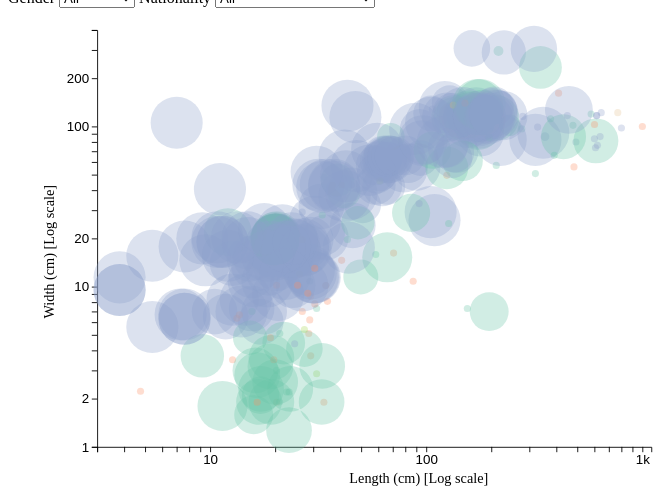
D3 v5 page, settled after 360 driven frames (6 s of simulated time); the page loaded 1 data file(s).


// ── main.js
/* CONSTANTS AND GLOBALS */
const width = window.innerWidth * 0.9,
  height = window.innerHeight * 0.7,
  margin = { top: 20, bottom: 50, left: 100, right: 200 }, 
  radius = 5;

// these variables allow us to access anything we manipulate in init() but need access to in draw().
// All these variables are empty before we assign something to them.
let svg;
let xScale;
let yScale;
let colorScale;
let lifespan;
let xAxis;
let yAxis;
let tooltip;
let mouseHover;
let mouseleave;

/* APPLICATION STATE */
let state = {
  data: [],
  selectedGender: "All", // + YOUR INITIAL FILTER SELECTION
  selectedNationality: "All"
};

/* LOAD DATA */
d3.csv("../data/MoMA_distributions.csv", d3.autoType).then(raw_data => {
  // + SET YOUR DATA PATH
  console.log("data", raw_data);
  // save our data to application state
  state.data = raw_data;
  init();
});

/* INITIALIZING FUNCTION */
// this will be run *one time* when the data finishes loading in
function init() {
  // + SCALES
xScale = d3.scaleLog()
  .domain([3,1100])
  .range([margin.left, width - margin.right])


yScale = d3.scaleLog([1,400],[height - margin.bottom, margin.top])

colorScale = d3.scaleOrdinal(d3.schemeSet2);
  
lifespan = d3.scaleSqrt()
  .domain(
   d3.extent(state.data.filter(function(d){ return (
        d["Artist Lifespan"] > 0 && d["Artist Lifespan"] < 100
        ) }), d => d["Artist Lifespan"]
   ))
   .range([5,30])

  // + AXES
  const yAxis =  d3.axisLeft(yScale).tickArguments([5,".0s"]);
  const xAxis =  d3.axisBottom(xScale).tickArguments([5,".0s"]);

  // + UI ELEMENT SETUP
  
  const selectElementNationality = d3.select("#dropdown-nationality")
  const selectElementGender = d3.select("#dropdown-gender")

  selectElementNationality
    .selectAll("option")
    .data([...Array.from(new Set(state.data.map(d => d.Nationality))), "All"])
    .join("option")
    .attr("value", d => d)
    .text(d => d)
    .attr("selected", "All")

    selectElementGender
    .on("change", event => {
      // console.log(event.target.value);
      state.selectedGender = event.target.value;
      draw();
    })

    selectElementNationality
    .on("change", event => {
      // console.log(event.target.value);
      state.selectedNationality = event.target.value;
      draw();
    })


  // + CREATE SVG ELEMENT
  svg = d3.select("#container")
  .append("svg")
  .attr("width", width - margin.left)
  .attr("height", height - margin.bottom)
  .attr("viewBox", [0, 0, width, height]);

  // + CALL AXES
  svg.append("g")
  .attr("transform", "translate(0, "
         + (height - margin.bottom) + ")")
 .call(xAxis)
 .selectAll(".tick text")
 .attr("font-size","1.5em")

svg.append("g")
 .call(yAxis)
 .attr("transform", `translate( ${margin.left} , 0)`)
 .selectAll(".tick text")
  .attr("font-size","1.5em")

svg.append("text")
     .attr("transform", "rotate(-90)")
     .attr("y", 20)
     .attr("x",0-height/2)
     .attr("dy", "2em")
     .style("text-anchor", "middle")
     .text("Width (cm) [Log scale]");

  svg.append("text")      // text label for the x axis
  .attr("x", (width / 2)) 
  .attr("y", height-margin.bottom+40 )
  .style("text-anchor", "middle")
  .text("Length (cm) [Log scale]");

tooltip = d3.select("#container")
  .append("div")
  .style("opacity", 0)
  .attr("class", "tooltip")
  .style("background-color", "white")
  .style("border", "solid")
  .style("border-width", "1px")
  .style("border-radius", "5px")
  .style("padding", "10px")
  .style("position", "absolute")


mouseHover = function(event, d) {
  tooltip
  .style("opacity", 1)
  .html(`${d.Title} by <span style="color: ${colorScale(d.Gender)} ;">${d.Artist}</span>`)
  .style("left", event.x + 70 + "px") 
  .style("top", d3.select(this).attr("cy") + "px")
  .transition()
  .delay(50)

}

  // A function that change this tooltip when the leaves a point: just need to set opacity to 0 again
mouseleave = function(event,d) {
    tooltip
      .transition()
      .delay(20)
      .duration(200)
      .style("opacity", 0)
  }


  draw(); // calls the draw function
}

/* DRAW FUNCTION */
// we call this every time there is an update to the data/state
function draw() {

  // + FILTER DATA BASED ON STATE
  const filteredData = state.data
    .filter(d => state.selectedGender === "All" || state.selectedGender === d.Gender)
    .filter(d => state.selectedNationality === "All" || state.selectedNationality === d.Nationality)
  const dot = svg
    .selectAll("circle.artist")
    .data(filteredData, d => d.Title + d.Artist + d.Date + d['Length (cm)']+d['Width (cm)']+d["Gender"])
    .join(
      // + HANDLE ENTER SELECTION
      enter => enter
      .append("circle")
      .attr("class", "artist")
      .attr("cx", d=>  xScale(d['Length (cm)']))
      .attr("cy", d=> yScale(d['Width (cm)']))
      .attr("fill", d=>  colorScale(d["Gender"]) )
      .attr('fill-opacity', "0.3")
          .call(sel => sel
                .transition()
                .duration(2500)
              // .delay(1500)
               .attr("r", d=> (43 <= d['Artist Lifespan'] && d['Artist Lifespan'] <= 97) ? lifespan(d['Artist Lifespan']) : 4)
               ),
      // + HANDLE UPDATE SELECTION
      update => update,

      // + HANDLE EXIT SELECTION
      exit => exit
      .call(sel => sel
        .transition()
        .duration(1500)
        .attr("r", 0)
        .remove()),
    )
    .on("mouseleave", mouseleave )
    .on("mouseover", mouseHover )
    
;
}

### data: ../data/MoMA_distributions.csv
?Title, Artist, ConstituentID, ArtistBio, Nationality, BeginDate, EndDate, Artist Lifespan, Gender, Date, Length (cm), Width (cm)
Rain Drapery Fabric, Alexander Girard, 7333, (American, 1907–1993), (American), 1907, 1993, 86, (Male), 1953, 174, 99
Rain (furnishing fabric), Alexander Girard, 7333, (American, 1907–1993), (American), 1907, 1993, 86, (Male), 1953, 134.6, 113
Harlequin Printed Fabric, S.M. Hexter Company, 9206, , (), 0, 0, 0, (), c. 1955, 137.2, 111.8
Circles, Alexander Girard, 7333, (American, 1907–1993), (American), 1907, 1993, 86, (Male), 1951, 210.8, 113
Abacus (Furnishing fabric), Paul Rand, 4809, (American, 1914–1996), (American), 1914, 1996, 82, (Male), c.1946, 135.9, 113
Basics (Drapery fabric), Martin, 7341, (Nationality unknown), (Nationality unknown), 0, 0, 0, (Male), c. 1953, 149.9, 102.9
Border Riff #3 Sheer Fabric, Ross Littell, 3570, (American, 1924–2000), (American), 1924, 2000, 76, (Male), c. 1948, 163.8, 116.8
Multicolored Squares, Alexander Girard, 7333, (American, 1907–1993), (American), 1907, 1993, 86, (Male), c. 1952, 158.8, 118.1
Sheer Fabric Sample, Alexander Girard, 7333, (American, 1907–1993), (American), 1907, 1993, 86, (Male), c. 1952, 180.3, 121.9
Cassius (Casement cloth), Emily Belding, 7329, (American, 1904–1999), (American), 1904, 1999, 95, (Female), c. 1954, 170.2, 120.7
Ovals #2 textile (Drapery fabric), Joel Robinson, 7348, (American, 1915 – 2012), (American), 1915, 2012, 97, (Male), 1954–1955, 158.7, 114.3
Triad, Eszter Haraszty, 7336, (American, born Hungary. 1920–1994), (American), 1920, 1994, 74, (Female), c. 1951, 163.8, 114.3
Triad, Eszter Haraszty, 7336, (American, born Hungary. 1920–1994), (American), 1920, 1994, 74, (Female), c. 1951, 151.8, 111.8
Triad, Eszter Haraszty, 7336, (American, born Hungary. 1920–1994), (American), 1920, 1994, 74, (Female), c. 1951, 155, 113
Stone on Stone, Vera (Vera Neumann), 7364, (American, 1909–1993), (American), 1909, 1993, 84, (Female), c. 1950, 174, 109.2
Trapeze, Gretl Wollner, Leo Wollner, 7365, 37596, (Austrian, 1920–2006) (Austrian, 1925–19…, (Austrian) (Austrian), 0, 0, 0, (Female) (), c. 1955, 180.3, 114.3
Banda, Angelo Testa, 7357, (American, 1921–1984), (American), 1921, 1984, 63, (Male), c. 1949, 146, 113
Banda, Angelo Testa, 7357, (American, 1921–1984), (American), 1921, 1984, 63, (Male), c. 1949, 132.1, 116.8
Tracy Sheer Fabric, Eszter Haraszty, 7336, (American, born Hungary. 1920–1994), (American), 1920, 1994, 74, (Female), 1952, 139.7, 110.5
Square Dance Sail Cloth, Vera (Vera Neumann), 7364, (American, 1909–1993), (American), 1909, 1993, 84, (Female), c. 1950, 185.4, 114.3
Decorated Panel, Lynn Alexander, 7327, (American, 1920–1963), (American), 1920, 1963, 43, (Female), c. 1954, 354.3, 86.36
Upholstery Fabric Sample, Marli Ehrman, 1694, (American, born Germany. 1904–1982), (American), 1904, 1982, 78, (Female), Before 1975, 82.5, 59
Upholstery Fabric Sample, Marli Ehrman, 1694, (American, born Germany. 1904–1982), (American), 1904, 1982, 78, (Female), Before 1975, 93.3, 96.5
Casement cloth, Marianne Strengell, 5692, (American, born Finnish. 1909–1998), (American), 1909, 1998, 89, (Female), 1940s, 67.3, 62.23
Casement Cloth, Marianne Strengell, 5692, (American, born Finnish. 1909–1998), (American), 1909, 1998, 89, (Female), c. 1940, 78.8, 54.61
Casement cloth, Marianne Strengell, 5692, (American, born Finnish. 1909–1998), (American), 1909, 1998, 89, (Female), 1940s, 66, 62.23
Upholstery Fabric, Marianne Strengell, 5692, (American, born Finnish. 1909–1998), (American), 1909, 1998, 89, (Female), 1950s, 90.17, 55.88
Sample Blanket Showing Three Weaves, Dorothy Liebes, 7344, (American, 1899–1972), (American), 1899, 1972, 73, (Female), c. 1946, 66, 41.91
Drapery fabric, Dorothy Liebes, 7344, (American, 1899–1972), (American), 1899, 1972, 73, (Female), c. 1946, 94, 63.5
Mexican plaid woven textile, Dorothy Liebes, 7344, (American, 1899–1972), (American), 1899, 1972, 73, (Female), c. 1940, 128.3, 139.7
Upholstery textile, Dorothy Liebes, 7344, (American, 1899–1972), (American), 1899, 1972, 73, (Female), c.1930-1947, 61, 50.8
Upholstery Fabric, Marli Ehrman, 1694, (American, born Germany. 1904–1982), (American), 1904, 1982, 78, (Female), c. 1947, 132.1, 121.9
Stacatto Printed Fabric, Yvonne Delattre, 7330, (Swiss), (Swiss), 0, 0, 0, (Female), c. 1946, 198.1, 90.2
Shades and Tints (Drapery fabric), Emily Belding, 7329, (American, 1904–1999), (American), 1904, 1999, 95, (Female), c. 1954, 175.3, 105.4
Shades and Tints (Drapery fabric), Emily Belding, 7329, (American, 1904–1999), (American), 1904, 1999, 95, (Female), c. 1954, 156.2, 106.7
Handwoven Fabric, Emily Belding, 7329, (American, 1904–1999), (American), 1904, 1999, 95, (Female), c. 1955, 104.8, 29.2
Handwoven Scarf Material, Emily Belding, 7329, (American, 1904–1999), (American), 1904, 1999, 95, (Female), c. 1955, 109.2, 26
Printed Textile, Marianne Strengell, 5692, (American, born Finnish. 1909–1998), (American), 1909, 1998, 89, (Female), 1950s, 177.8, 91.5
Casement Fabric, Jack Lenor Larsen, 7338, (American, born 1927), (American), 1927, 0, 0, (Male), 1949, 214.6, 109.2
Leather Cloth Upholstery Fabric, Jack Lenor Larsen, 7338, (American, born 1927), (American), 1927, 0, 0, (Male), 1955, 276.9, 96.5
Interplay Casement Fabric, Jack Lenor Larsen, 7338, (American, born 1927), (American), 1927, 0, 0, (Male), 1960, 208.3, 123.2
Upholstery textile, Dorothy Liebes, 7344, (American, 1899–1972), (American), 1899, 1972, 73, (Female), c. 1946, 105.4, 120.7
Campagna (Furnishing fabric), Angelo Testa, 7357, (American, 1921–1984), (American), 1921, 1984, 63, (Male), 1951, 68.6, 86.3
Drapery Material Sample, Anni Albers, 96, (American, born Germany. 1899–1994), (American), 1899, 1994, 95, (Female), 1945, 105.4, 105.4
Cleaver, Charles D. Briddell, 772, (American), (American), 0, 0, 0, (Male), c. 1944-47, 28.9, 10.8
Drapery Material, Anni Albers, 96, (American, born Germany. 1899–1994), (American), 1899, 1994, 95, (Female), c. 1948, 174, 109.2
Oceana Serving Tray, Russel Wright, 6460, (American, 1904–1976), (American), 1904, 1976, 72, (Male), 1931, 49.8, 11.5
… [head cut at 6 KiB]